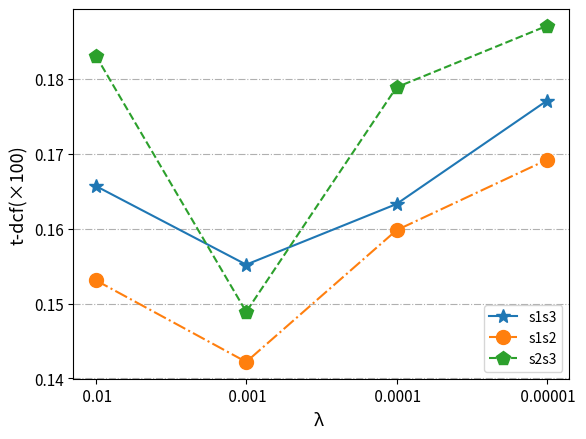

Generate this figure with matplotlib:
import matplotlib.pyplot as plt
import numpy as np
import pandas as pd

 
#输入因变量
y1=[0.1657,0.1552,0.1633,0.1771]
y2=[0.1531,0.1422,0.1598,0.1692]
y3=[0.1831,0.1489,0.1789,0.1871]

fig,ax=plt.subplots(figsize=(6.4,4.8), dpi=100)
#x = ["BerNB", "MultiNB", "LogReg", "SVC" ,"LSVC", "NuSVC"]
#设置自变量的范围和个数
x = [" 0.01", " 0.001", " 0.0001", " 0.00001"]
#画图
ax.plot(x,y1, label='s1s3', linestyle='-', marker='*',  markersize='10')
ax.plot(x,y2, label='s1s2', linestyle='-.', marker='o', markersize='10')
ax.plot(x,y3, label='s2s3', linestyle='--', marker='p', markersize='10')
#设置坐标轴
#ax.set_xlim(0, 9.5)
#ax.set_ylim(0, 1.4)
ax.set_xlabel('λ ', fontsize=13)
ax.set_ylabel('t-dcf(×100)', fontsize=13)
#设置刻度
ax.tick_params(axis='both', labelsize=11)
#显示网格
#ax.grid(True, linestyle='-.')
ax.yaxis.grid(True, linestyle='-.')
#添加图例
legend = ax.legend(loc='best')
 
plt.show()
fig.savefig('./t-dcf.png')